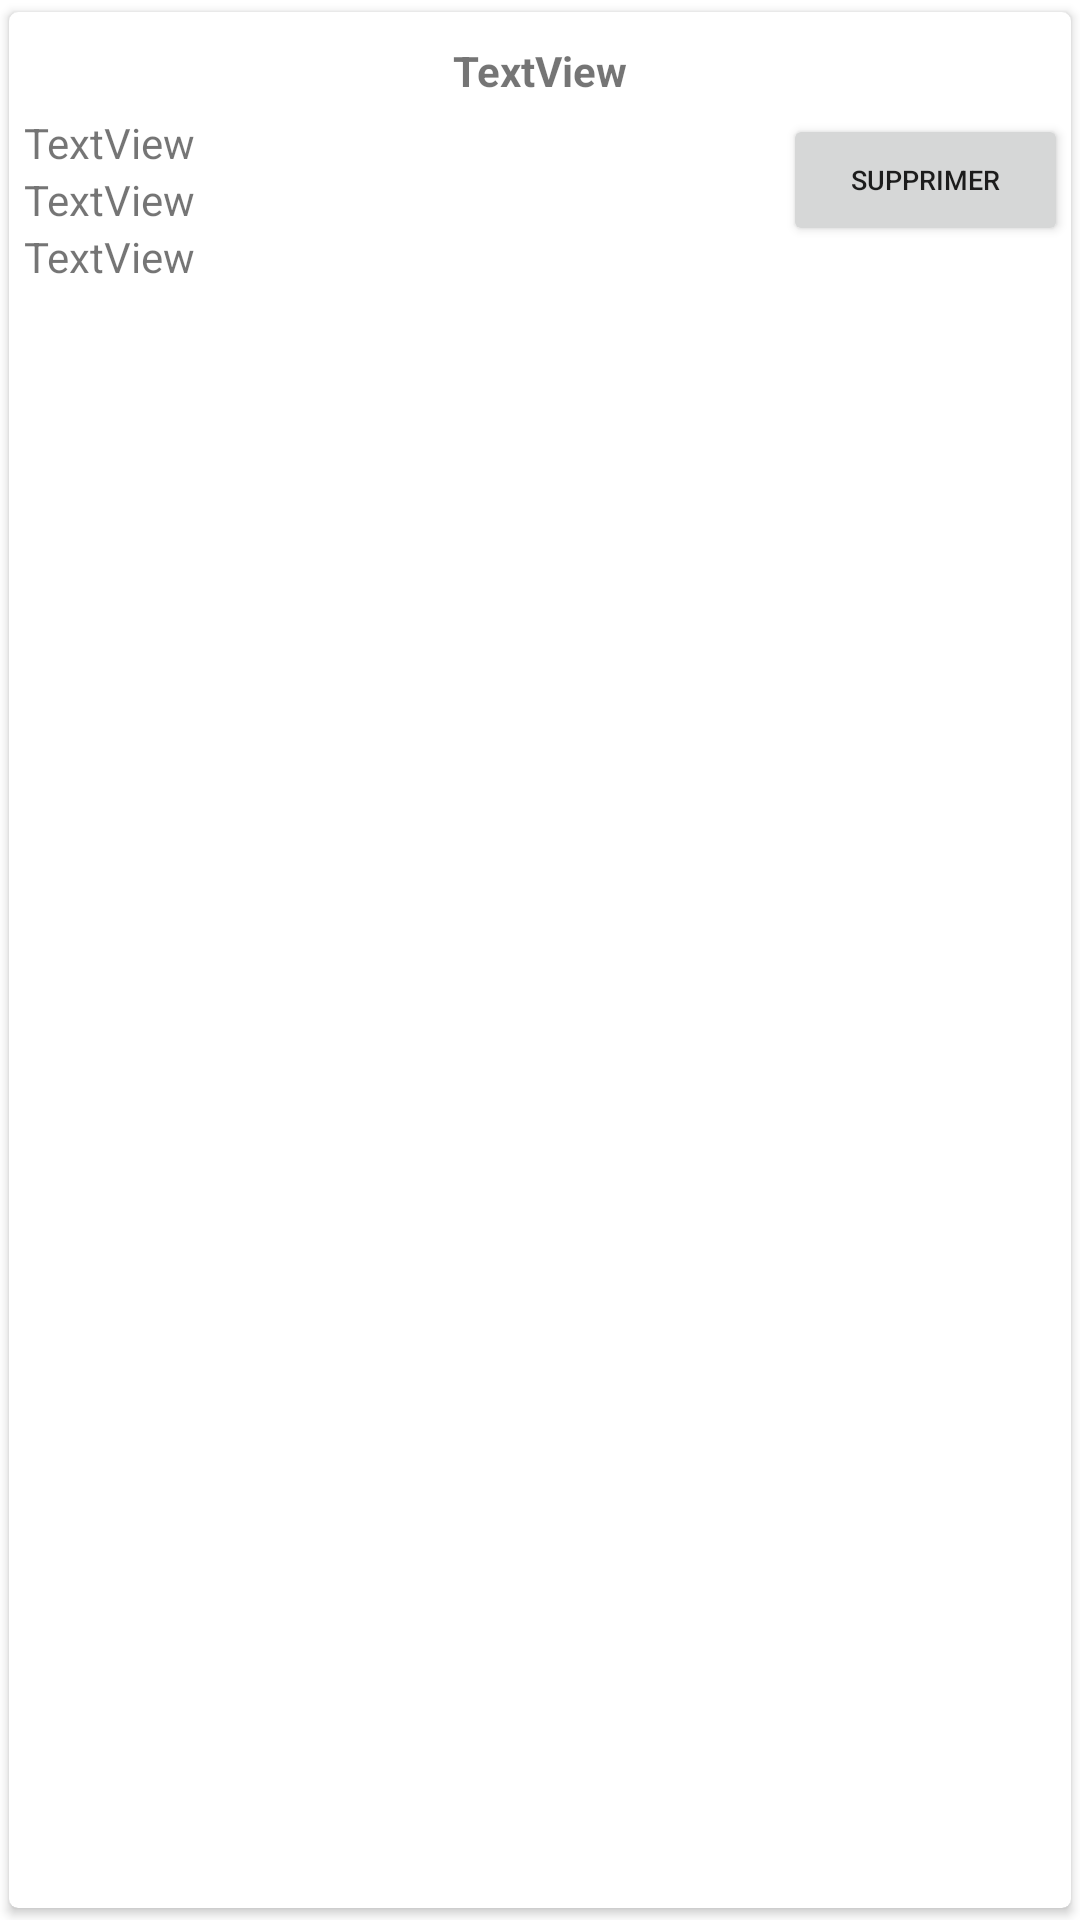

Layout XML and referenced resources for this Android screen:
<!-- AndroidManifest.xml: application theme Theme.GestionContact -->
<!-- res/layout/element.xml -->
<?xml version="1.0" encoding="utf-8"?>
<androidx.cardview.widget.CardView xmlns:android="http://schemas.android.com/apk/res/android"
    android:layout_width="match_parent"
    android:layout_height="wrap_content"
    xmlns:app="http://schemas.android.com/apk/res-auto"
    app:cardCornerRadius="3dp"
    app:cardUseCompatPadding="true"

    >
<LinearLayout
    android:layout_width="match_parent"
    android:layout_height="wrap_content"
    android:orientation="vertical"
    android:paddingBottom="10dp"
    android:paddingTop="10dp"
     >

    <TextView
        android:id="@+id/tvnom_prenom_aff"
        android:layout_width="match_parent"
        android:layout_height="wrap_content"
        android:gravity="center_horizontal"
        android:text="TextView"
        android:textStyle="bold"
        android:paddingBottom="5dp"/>


    <LinearLayout
        android:layout_width="match_parent"
        android:layout_height="wrap_content"
        android:orientation="horizontal">

        <LinearLayout
            android:layout_width="253dp"
            android:layout_height="wrap_content"
            android:orientation="vertical"
            android:layout_marginLeft="5dp">

            <TextView
                android:id="@+id/tvid_aff"
                android:layout_width="match_parent"
                android:layout_height="wrap_content"
                android:layout_weight="1"
                android:text="TextView" />

            <TextView
                android:id="@+id/tvemail_aff"
                android:layout_width="match_parent"
                android:layout_height="wrap_content"
                android:layout_weight="1"
                android:text="TextView" />

            <TextView
                android:id="@+id/tvnum_aff"
                android:layout_width="match_parent"
                android:layout_height="wrap_content"
                android:layout_weight="1"
                android:text="TextView" />

        </LinearLayout>

        <Button
            android:id="@+id/btnsup_aff"
            android:layout_width="95dp"
            android:layout_height="44dp"
            android:text="Supprimer"
            android:textSize="9sp"
            android:layout_marginRight="3dp"/>

    </LinearLayout>
</LinearLayout>
</androidx.cardview.widget.CardView>
<!-- resources referenced by this layout -->
<resources>
  <style name="Theme.GestionContact" parent="Theme.MaterialComponents.DayNight.DarkActionBar">
          
          <item name="colorPrimary">@color/purple_500</item>
          <item name="colorPrimaryVariant">@color/purple_700</item>
          <item name="colorOnPrimary">@color/white</item>
          
          <item name="colorSecondary">@color/teal_200</item>
          <item name="colorSecondaryVariant">@color/teal_700</item>
          <item name="colorOnSecondary">@color/black</item>
          
          <item name="android:statusBarColor">?attr/colorPrimaryVariant</item>
          
      </style>
  <color name="purple_500">#9267B6</color>
  <color name="purple_700">#FF3700B3</color>
  <color name="white">#FFFFFFFF</color>
  <color name="teal_200">#FF03DAC5</color>
  <color name="teal_700">#FF018786</color>
  <color name="black">#FF000000</color>
</resources>
